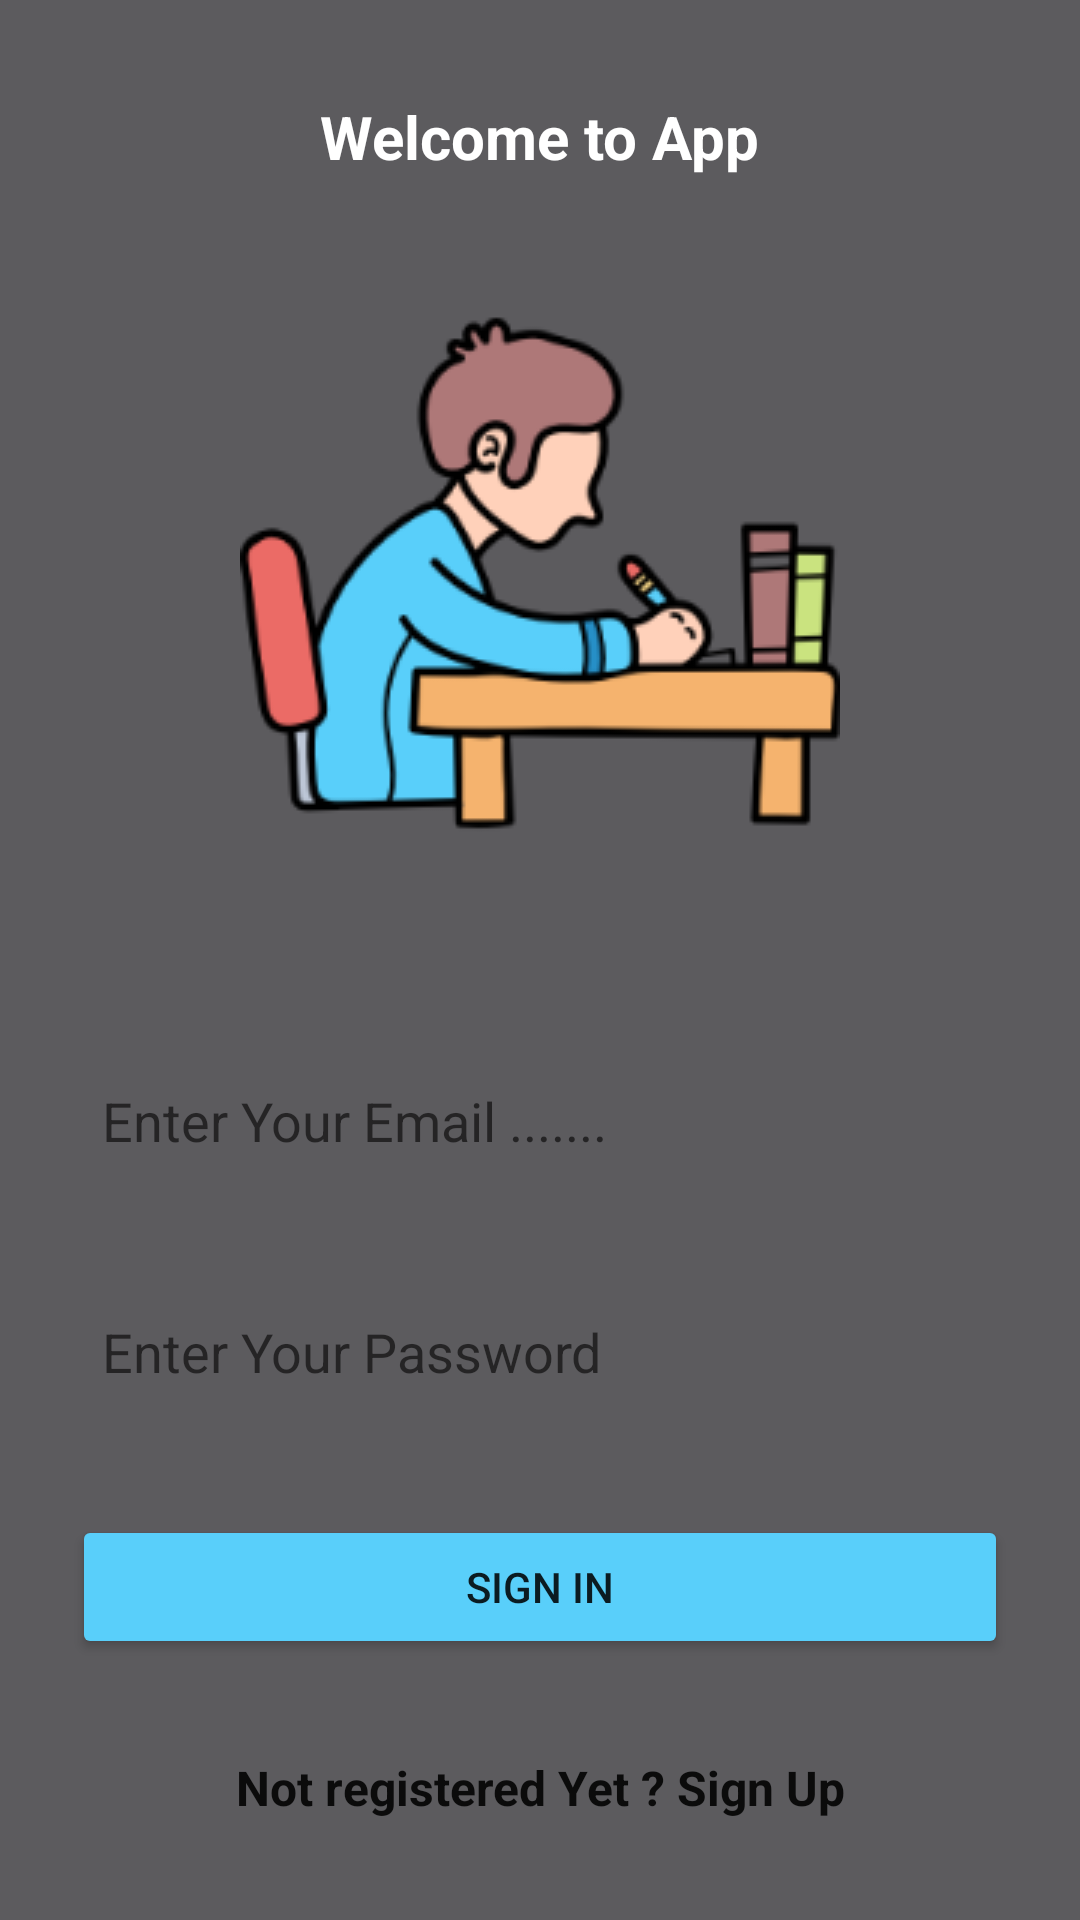

Write the Android layout XML for this screen, with the resource values it uses.
<!-- AndroidManifest.xml: application theme Theme.OnlineExam -->
<!-- res/layout/fragment_sign_in.xml -->
<?xml version="1.0" encoding="utf-8"?>
<androidx.constraintlayout.widget.ConstraintLayout xmlns:android="http://schemas.android.com/apk/res/android"
    xmlns:app="http://schemas.android.com/apk/res-auto"
    xmlns:tools="http://schemas.android.com/tools"
    android:layout_width="match_parent"
    android:layout_height="match_parent"
    android:background="@color/purple"
    tools:context=".SignUpFragment">


    <ImageView
        android:id="@+id/imageView2"
        android:layout_width="match_parent"
        android:layout_height="wrap_content"
        android:layout_marginTop="32dp"
        android:src="@drawable/studing"
        app:layout_constraintEnd_toEndOf="parent"
        app:layout_constraintHorizontal_bias="0.0"
        app:layout_constraintStart_toStartOf="parent"
        app:layout_constraintTop_toBottomOf="@+id/textView2" />

    <EditText
        android:id="@+id/emailEditSignIN"
        android:layout_width="0dp"
        android:layout_height="45dp"
        android:layout_marginStart="24dp"
        android:layout_marginTop="60dp"
        android:layout_marginEnd="24dp"
        android:background="@drawable/edit_bg"
        android:ems="10"
        android:hint="Enter Your Email ......."
        android:inputType="textEmailAddress"
        android:padding="10dp"
        app:layout_constraintEnd_toEndOf="parent"
        app:layout_constraintHorizontal_bias="0.0"
        app:layout_constraintStart_toStartOf="parent"
        app:layout_constraintTop_toBottomOf="@+id/imageView2" />

    <EditText
        android:id="@+id/passEditSignIn"
        android:layout_width="0dp"
        android:layout_height="45dp"
        android:layout_marginStart="24dp"
        android:layout_marginTop="32dp"
        android:layout_marginEnd="24dp"
        android:background="@drawable/edit_bg"
        android:ems="10"
        android:hint="Enter Your Password"
        android:inputType="textPassword"
        android:padding="10dp"
        app:layout_constraintEnd_toEndOf="parent"
        app:layout_constraintHorizontal_bias="0.5"
        app:layout_constraintStart_toStartOf="parent"
        app:layout_constraintTop_toBottomOf="@+id/emailEditSignIN" />

    <Button
        android:id="@+id/signInBtn"
        android:layout_width="0dp"
        android:layout_height="wrap_content"
        android:layout_marginStart="24dp"
        android:layout_marginTop="32dp"
        android:layout_marginEnd="24dp"
        android:backgroundTint="@color/light_sky"
        android:text="Sign In"
        app:layout_constraintEnd_toEndOf="parent"
        app:layout_constraintHorizontal_bias="0.5"
        app:layout_constraintStart_toStartOf="parent"
        app:layout_constraintTop_toBottomOf="@+id/passEditSignIn" />

    <TextView
        android:id="@+id/signUpText"
        android:layout_width="wrap_content"
        android:layout_height="wrap_content"
        android:layout_marginTop="32dp"
        android:text="Not registered Yet ? Sign Up"
        android:textColor="@color/black"
        android:textSize="16sp"
        android:textStyle="bold"
        app:layout_constraintEnd_toEndOf="parent"
        app:layout_constraintHorizontal_bias="0.5"
        app:layout_constraintStart_toStartOf="parent"
        app:layout_constraintTop_toBottomOf="@+id/signInBtn" />

    <TextView
        android:id="@+id/textView2"
        android:layout_width="wrap_content"
        android:layout_height="wrap_content"
        android:layout_marginTop="32dp"
        android:text="Welcome to App"
        android:textColor="@color/white"
        android:textSize="20sp"
        android:textStyle="bold"
        android:clickable="true"
        app:layout_constraintEnd_toEndOf="parent"
        app:layout_constraintHorizontal_bias="0.5"
        app:layout_constraintStart_toStartOf="parent"
        app:layout_constraintTop_toTopOf="parent" />

    <TextView
        android:id="@+id/textView3"
        android:layout_width="0dp"
        android:layout_height="wrap_content"
        android:layout_marginStart="24dp"
        android:layout_marginTop="32dp"
        android:layout_marginEnd="24dp"
        android:text="By using our app, you agree our Terms and Condition and Privacy policy"
        android:textColor="@color/white"
        android:textSize="15sp"
        app:layout_constraintEnd_toEndOf="parent"
        app:layout_constraintHorizontal_bias="0.5"
        app:layout_constraintStart_toStartOf="parent"
        app:layout_constraintTop_toBottomOf="@+id/signUpText" />
</androidx.constraintlayout.widget.ConstraintLayout>
<!-- resources referenced by this layout -->
<resources>
  <color name="black">#0B0B0B</color>
  <color name="light_sky">#59CFFA</color>
  <color name="purple">#5C5B5E</color>
  <color name="white">#FFFFFF</color>
  <!-- drawable studing: png bitmap (drawable, 18502 bytes) -->
  <style name="Theme.OnlineExam" parent="Theme.MaterialComponents.DayNight.NoActionBar">
          
          <item name="colorPrimary">@color/purple_500</item>
          <item name="colorPrimaryVariant">@color/purple_700</item>
          <item name="colorOnPrimary">@color/white</item>
          
          <item name="colorSecondary">@color/teal_200</item>
          <item name="colorSecondaryVariant">@color/teal_700</item>
          <item name="colorOnSecondary">@color/black</item>
          
          <item name="android:statusBarColor">?attr/colorPrimaryVariant</item>
          
      </style>
  <color name="purple_500">#9C27B0</color>
  <color name="purple_700">#7B1FA2</color>
  <color name="teal_200">#80CBC4</color>
  <color name="teal_700">#00796B</color>
</resources>
